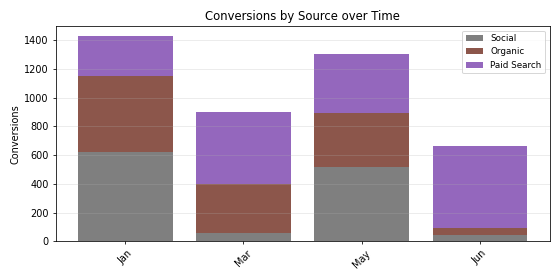

The table this chart was drawn from, first rows:
Period, Social, Organic, Paid Search, Total
Jan, 623.0, 527.0, 277.0, 1427
Mar, 58.0, 343.0, 500.0, 901.0
May, 519.0, 375.0, 408.0, 1302
Jun, 48.0, 47.0, 567.0, 662.0
